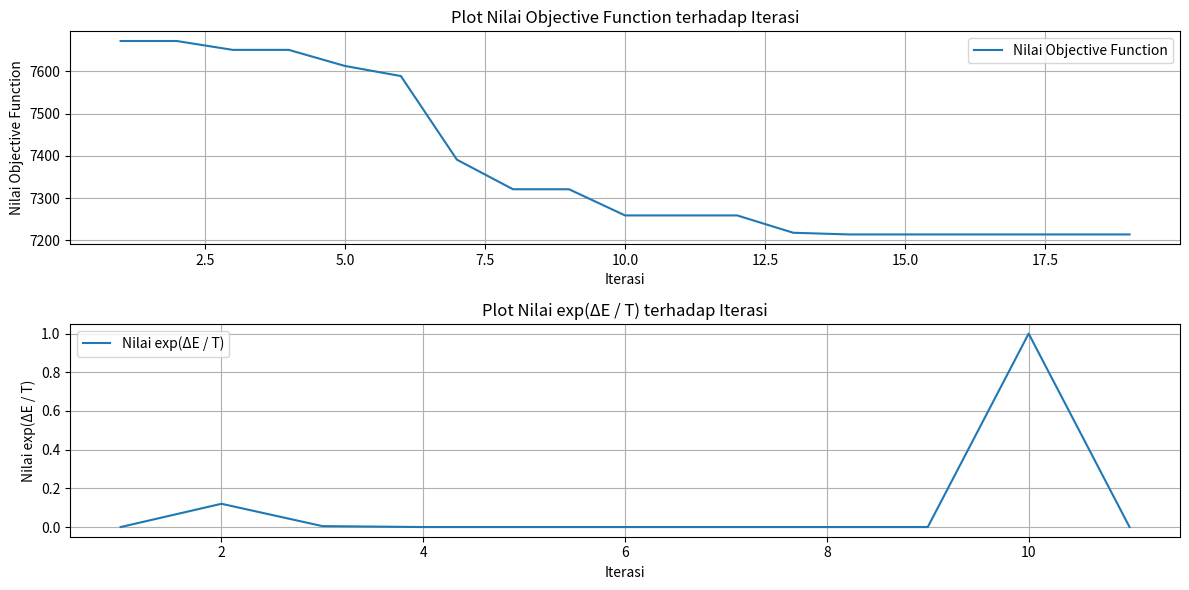

Write Python code to recreate this figure.
import random
import math
import copy
import time
import matplotlib.pyplot as plt
def makeCube():
    cube = [[[0 for i in range(5)] for j in range(5)] for k in range(5)]
    num = 1
    for i in range(5):
        for j in range(5):
            for k in range(5):
                cube[i][j][k] = num
                num += 1
    return cube
    
def printCube(cube) :
    print("Sisi ke sumbu x")
    for i in range(5) :
        print()
        print()
        print("----- Sisi ke-", i+1,"------")
        for j in range (5) :
            print()
            for k in range (5) :
                print(cube[i][j][k], "|" , end="")

    print()
    print()
    print("-----------------------------------------------")
    print("Sisi ke sumbu y")            
    for k in range(5) :
        print()
        print()
        print("----- Sisi ke-", k+1,"------")
        for i in range (5) :
            print()
            for j in range (5) :
                print(cube[i][j][k], "|" , end="")

    print()
    print()
    print("-----------------------------------------------")
    print("Sisi ke sumbu z")            
    for j in range(5) :
        print()
        print()
        print("----- Sisi ke-", j+1,"------")
        for k in range (5) :
            print()
            for i in range (5) :
                print(cube[i][j][k], "|" , end="")
    return 0

def objectiveFunction(cube) :
    #Menghitung jumlah selisih jumlah setiap row tiang diagonal dengan 315
    errorSum = 0
    magicNumber = 315
    xSum = 0
    ySum = 0
    zSum = 0
    diagonalXSum = 0
    contDiagonalXSum = 0
    diagonalYSum = 0
    contDiagonalYSum = 0
    diagonalZSum = 0
    contDiagonalZSum = 0
    spaceDiaSum_a = 0
    spaceDiaSum_b = 0
    spaceDiaSum_c = 0
    spaceDiaSum_d = 0
    # menghitung ke sumbu x (baris)
    for j in range(5) :
        for k in range (5) :
            xSum = 0
            for i in range (5) :
                xSum += cube[i][j][k]
            errorSum += abs(xSum - magicNumber)
            
    # menghitung ke sumbu y (kolom) 
    for k in range(5) :
        for i in range (5) :
            ySum = 0
            for j in range (5) :
                ySum += cube[i][j][k]
            errorSum += abs(ySum - magicNumber)
    # Menghitung ke sumbu z
    for i in range(5) :
        for j in range(5) :
            zSum = 0
            for k in range(5) :
                zSum += cube[i][j][k]
            errorSum += abs(zSum - magicNumber)
    # print("e1 saat ini : ", errorSum)
    # menghitung diagonal sisi ke sumbu x
    for i in range(5) :
        diagonalXSum = 0
        contDiagonalXSum = 0
        for x in range(5) :
            diagonalXSum += cube[i][x][x]
            
            contDiagonalXSum += cube[i][4-x][x]
        errorSum += abs(contDiagonalXSum - magicNumber)
        errorSum += abs(diagonalXSum - magicNumber)
    # menghitung diagonal sisi ke sumbu y
    for j in range(5) :
        diagonalYSum = 0
        contDiagonalYSum = 0
        for y in range(5) :
            diagonalYSum += cube[y][j][y]
       
            contDiagonalYSum += cube[y][j][4-y]
        errorSum += abs(contDiagonalYSum - magicNumber)
        errorSum += abs(diagonalYSum - magicNumber)
     # menghitung diagonal sisi ke sumbu z
    for k in range(5) :
        diagonalZSum = 0
        contDiagonalZSum = 0
        for z in range(5) :
            diagonalZSum += cube[z][z][k]
            
            contDiagonalZSum += cube[z][4-z][k]
        errorSum += abs(diagonalZSum - magicNumber)
        errorSum += abs(contDiagonalZSum - magicNumber)
    # menghitung diagonal ruang hitung dari atas
    for a in range (5) :
        spaceDiaSum_a += cube[a][4-a][a]
    errorSum += abs(spaceDiaSum_a - magicNumber)

    for b in range (5) :
        spaceDiaSum_b += cube[4-b][4-b][b]
    errorSum += abs(spaceDiaSum_b - magicNumber)

    for c in range (5) :
        spaceDiaSum_c += cube[4-c][4-c][4-c]
    errorSum += abs(spaceDiaSum_c - magicNumber)

    for d in range (5) :
        spaceDiaSum_d += cube[d][4-d][4-d]
    errorSum += abs(spaceDiaSum_d - magicNumber)
    
    return errorSum

def initialStateRandom(cube) :
    arrayAngka = []
    for i in range(5):
        for j in range(5):
            for k in range(5):
                found = False
                while found == False :
                    angkaAcak = random.randint(1,125)
                    if(angkaAcak not in arrayAngka) :
                        arrayAngka.append(angkaAcak)
                        cube[i][j][k] = angkaAcak
                        found = True            
    return 0

def randomCoordinate() : 
    x = random.randint(0, 4)
    y = random.randint(0, 4)
    z  =random.randint(0, 4)
    return (x,y,z)
 
def makeRandomState(cubeTemp) :
    condition = False #kondisi untuk cari nilai
    coor1 = randomCoordinate()
    coor2 = randomCoordinate()

    while condition == False :
        if(coor1 == coor2) :
            coor1 = randomCoordinate()
            coor2 = randomCoordinate()
        else :
            condition = True
            break

    # print("\nstate 1 = \n", cube[coor1[0]][coor1[1]][coor1[2]])
    # print("\nstate 2 = \n", cube[coor2[0]][coor2[1]][coor2[2]])

    temp = cubeTemp[coor2[0]][coor2[1]][coor2[2]]
    cubeTemp[coor2[0]][coor2[1]][coor2[2]] = cubeTemp[coor1[0]][coor1[1]][coor1[2]]
    cubeTemp[coor1[0]][coor1[1]][coor1[2]] = temp
    return cubeTemp


def simulatedAnnealing(cube, T, coolingRate, threshold) : 
    startTime = time.time()
    i = 0
    stuck = 0
    objectiveValues = [] 
    deltaEValues = []
    while T > 0: 
        T -= coolingRate # penurunan temperatur dilakukan dengan dikurangi koefisien penurunan
        i += 1
        if T <= 0 :
            break
        print("\nT : ", T)
        currentValue = objectiveFunction(cube)
        objectiveValues.append(currentValue)
        cubeTemp = copy.deepcopy(cube)

        cube2 = makeRandomState(cubeTemp)
        # print("hasil tengah : ", objectiveFunction(cube))
        nextValue = objectiveFunction(cube2)
        
        print("current : " , currentValue, " next : ", nextValue)
        deltaE = nextValue - currentValue
        print("delta = ", deltaE)
        
        if(deltaE < 0) : # karena yang lebih kecil dari 0 artinya next value lebih kecil dari current yang artinya mengurangi error
            cube = cube2
            print("less than 0")
        else : 
            prob = math.exp(-deltaE/ T) # karena error harus lebih kecil maka dikali -1
            deltaEValues.append(prob)
            print("prob = ", prob)
            if(prob > threshold) : 
                cube = cube2
                print("swapped")
            else :
                stuck += 1
        # print("hasil akhir : ", objectiveFunction(cube))
    endTime = time.time()
    duration = endTime - startTime
    plotObjectiveFunction(objectiveValues, deltaEValues)
    return cube, stuck, duration

def plotObjectiveFunction(objectiveValues, deltaEValues):
    plt.figure(figsize=(12, 6))
    
    # Plot untuk nilai objective function terhadap iterasi
    plt.subplot(2, 1, 1)
    plt.plot(range(1, len(objectiveValues) + 1), objectiveValues, label='Nilai Objective Function')
    plt.xlabel('Iterasi')
    plt.ylabel('Nilai Objective Function')
    plt.title('Plot Nilai Objective Function terhadap Iterasi')
    plt.legend()
    plt.grid(True)
    
    # Plot untuk exp(ΔE / T) terhadap iterasi
    plt.subplot(2, 1, 2)
    plt.plot(range(1, len(deltaEValues) + 1), deltaEValues, label='Nilai exp(ΔE / T)')
    plt.xlabel('Iterasi')
    plt.ylabel('Nilai exp(ΔE / T)')
    plt.title('Plot Nilai exp(ΔE / T) terhadap Iterasi')
    plt.legend()
    plt.grid(True)
    
    plt.tight_layout()
    plt.show()

#----------------------------------------------------------------------------------------

# Main

#----------------------------------------------------------------------------------------

# coor1 = randomCoordinate()
# coor2 = randomCoordinate()
# if(coor1 == coor2) :
#     print("lol")
# else : 
#     print("output1 : ", coor1, " coor2 : ", coor2)
#     temp = coor2
#     coor2 = coor1
#     coor1 = temp
#     print("hasil : ")
#     print("output1 : ", coor1, " coor2 : ", coor2)


cube = makeCube()

print("\n\n\nXXXXXXXXXXXXXXXXXXXXXXXXXXXXXXXXXXXXXXXXXXXXXXXXXXXXXXXXXXXXXXXXXXXXX\n\n")

initialStateRandom(cube)
printCube(cube)

p1 = objectiveFunction(cube)


finalCube, stuck, duration = simulatedAnnealing(cube, 10, 0.5, 5)


print("-------------------------------------------------------------------------------")
printCube(finalCube)

p2 = objectiveFunction(finalCube)

print("\nobjective function awal = ", p1)
print("\nobjective function akhir = ", p2)
print("\nfrekuensi terkena stuck yaitu = ", stuck)
print("waktu = ", duration)
